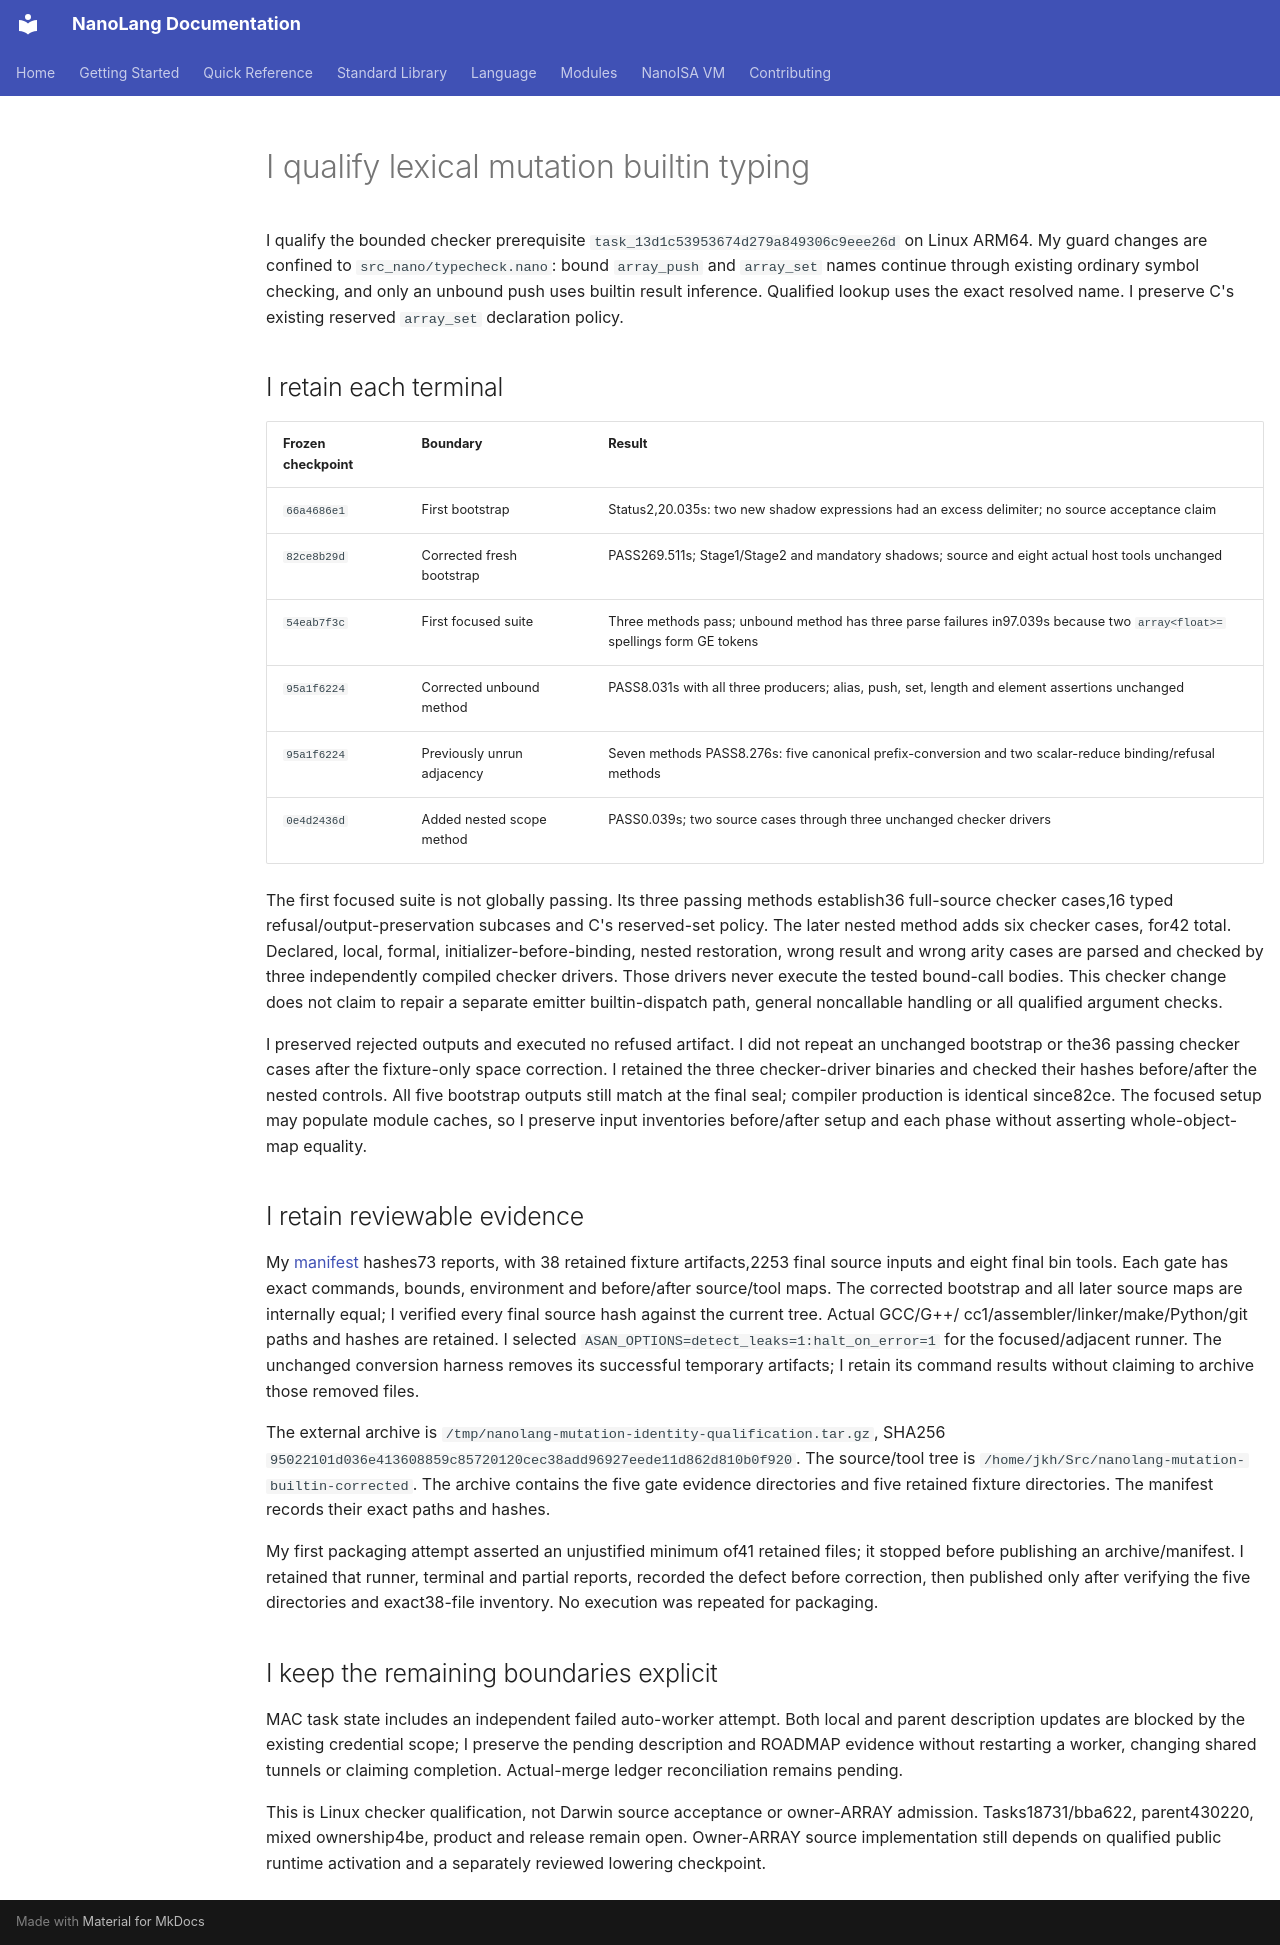

repository: jordanhubbard/nanolang · page: evidence/mutation-builtin-identity/index.html · generator: mkdocs

# I qualify lexical mutation builtin typing

I qualify the bounded checker prerequisite
`task_13d1c53953674d279a849306c9eee26d` on Linux ARM64. My guard changes are
confined to `src_nano/typecheck.nano`: bound `array_push` and `array_set` names
continue through existing ordinary symbol checking, and only an unbound push
uses builtin result inference. Qualified lookup uses the exact resolved name.
I preserve C's existing reserved `array_set` declaration policy.

## I retain each terminal

| Frozen checkpoint | Boundary | Result |
| --- | --- | --- |
| `66a4686e1` | First bootstrap | Status2,20.035s: two new shadow expressions had an excess delimiter; no source acceptance claim |
| `82ce8b29d` | Corrected fresh bootstrap | PASS269.511s; Stage1/Stage2 and mandatory shadows; source and eight actual host tools unchanged |
| `54eab7f3c` | First focused suite | Three methods pass; unbound method has three parse failures in97.039s because two `array<float>=` spellings form GE tokens |
| `95a1f6224` | Corrected unbound method | PASS8.031s with all three producers; alias, push, set, length and element assertions unchanged |
| `95a1f6224` | Previously unrun adjacency | Seven methods PASS8.276s: five canonical prefix-conversion and two scalar-reduce binding/refusal methods |
| `0e4d2436d` | Added nested scope method | PASS0.039s; two source cases through three unchanged checker drivers |

The first focused suite is not globally passing. Its three passing methods
establish36 full-source checker cases,16 typed refusal/output-preservation
subcases and C's reserved-set policy. The later nested method adds six checker
cases, for42 total. Declared, local, formal, initializer-before-binding, nested
restoration, wrong result and wrong arity cases are parsed and checked by three
independently compiled checker drivers. Those drivers never execute the tested
bound-call bodies. This checker change does not claim to repair a separate
emitter builtin-dispatch path, general noncallable handling or all qualified
argument checks.

I preserved rejected outputs and executed no refused artifact. I did not repeat
an unchanged bootstrap or the36 passing checker cases after the fixture-only
space correction. I retained the three checker-driver binaries and checked their
hashes before/after the nested controls. All five bootstrap outputs still match
at the final seal; compiler production is identical since82ce. The focused setup
may populate module caches, so I preserve input inventories before/after setup
and each phase without asserting whole-object-map equality.

## I retain reviewable evidence

My [manifest](mutation-builtin-identity/manifest.json) hashes73 reports, with
38 retained fixture artifacts,2253 final source inputs and eight final bin tools.
Each gate has exact commands, bounds, environment and before/after source/tool
maps. The corrected bootstrap and all later source maps are internally equal;
I verified every final source hash against the current tree. Actual GCC/G++/
cc1/assembler/linker/make/Python/git paths and hashes are retained. I selected
`ASAN_OPTIONS=detect_leaks=1:halt_on_error=1` for the focused/adjacent runner.
The unchanged conversion harness removes its successful temporary artifacts;
I retain its command results without claiming to archive those removed files.

The external archive is `/tmp/nanolang-mutation-identity-qualification.tar.gz`,
SHA256 `95022101d036e413608859c85720120cec38add96927eede11d862d810b0f920`.
The source/tool tree is `/home/jkh/Src/nanolang-mutation-builtin-corrected`.
The archive contains the five gate evidence directories and five retained
fixture directories. The manifest records their exact paths and hashes.

My first packaging attempt asserted an unjustified minimum of41 retained files;
it stopped before publishing an archive/manifest. I retained that runner,
terminal and partial reports, recorded the defect before correction, then
published only after verifying the five directories and exact38-file inventory.
No execution was repeated for packaging.

## I keep the remaining boundaries explicit

MAC task state includes an independent failed auto-worker attempt. Both local
and parent description updates are blocked by the existing credential scope;
I preserve the pending description and ROADMAP evidence without restarting a
worker, changing shared tunnels or claiming completion. Actual-merge ledger
reconciliation remains pending.

This is Linux checker qualification, not Darwin source acceptance or owner-ARRAY
admission. Tasks18731/bba622, parent430220, mixed ownership4be, product and release
remain open. Owner-ARRAY source implementation still depends on qualified public
runtime activation and a separately reviewed lowering checkpoint.
